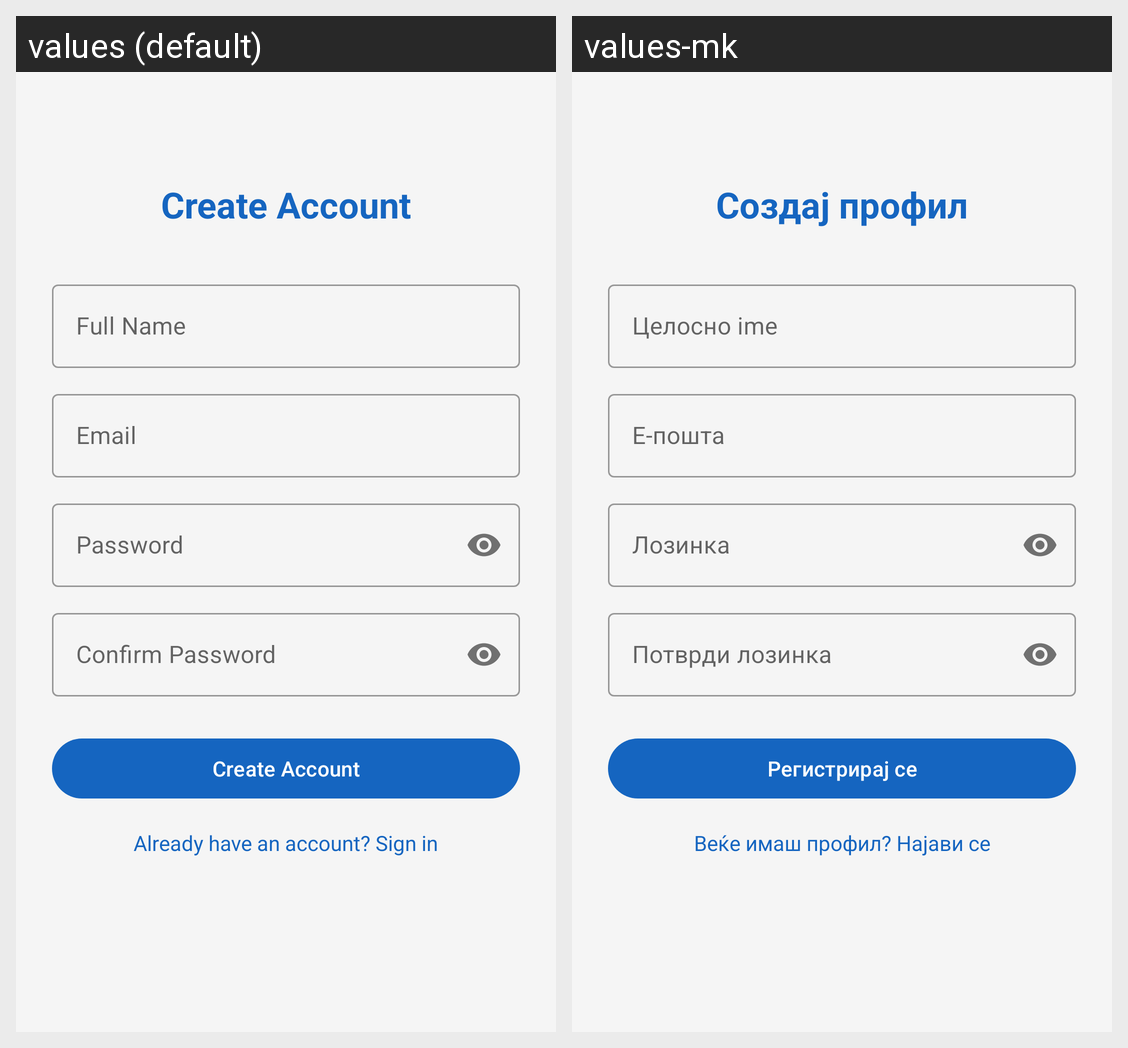

Strings drawn on this Android screen and how each of the app's shown locales translates them:
Android screen res/layout/fragment_register.xml rendered under 2 locales, left to right: values (default), values-mk. Device: Nexus 5 (rendered at 1080×1920; each locale shown at half size, 540×960, under a caption strip naming it); theme Theme.LostFoundFICT.
Strings drawn on this screen, with the default value and each locale's value (text and hints the layout hard-codes, and strings that could not be matched under every locale, appear in the picture but are not listed):

register_title
  values: Create Account
  values-mk: Создај профил

hint_name
  values: Full Name
  values-mk: Целосно ime

hint_email
  values: Email
  values-mk: Е-пошта

hint_password
  values: Password
  values-mk: Лозинка

hint_confirm_password
  values: Confirm Password
  values-mk: Потврди лозинка

btn_register
  values: Create Account
  values-mk: Регистрирај се

tv_go_to_login
  values: Already have an account? Sign in
  values-mk: Веќе имаш профил? Најави се
